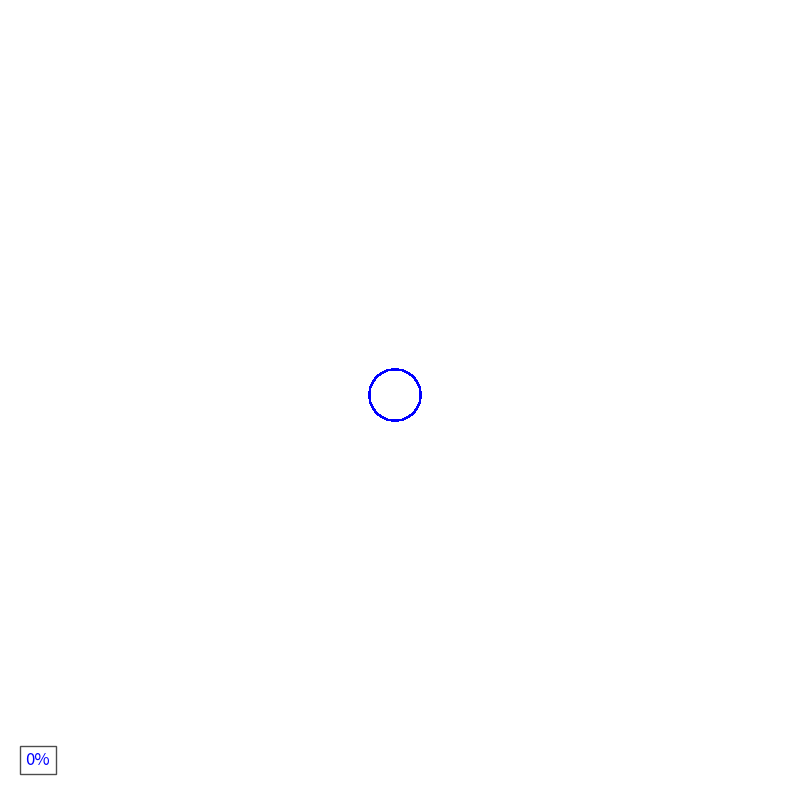

Recreate this plot in Python.
import numpy as np
import matplotlib.pyplot as plt
from matplotlib.animation import FuncAnimation
import matplotlib.patches as patches
from matplotlib import patheffects
from scipy import signal, interpolate
import tqdm
import time


def generate_smiley_outline():
    print("Generating smiley face outline...")
    # Parameter for outline point density
    n_points = 3000

    # Generate main circle outline (face)
    theta_face = np.linspace(0, 2 * np.pi, int(n_points * 0.4), endpoint=False)
    radius_face = 1.0
    x_face = radius_face * np.cos(theta_face)
    y_face = radius_face * np.sin(theta_face)

    # Generate curved smile with radius modulation for improved appearance
    theta_smile = np.linspace(0.2 * np.pi, 0.8 * np.pi, int(n_points * 0.2), endpoint=False)
    radius_smile = 0.6 + 0.05 * np.sin(theta_smile * 2)
    x_smile = radius_smile * np.cos(theta_smile)
    y_smile = radius_smile * np.sin(theta_smile) - 0.2
    # Invert y-coordinates for correct orientation
    y_smile = -y_smile

    # Generate smile edge dimples for enhanced detail
    left_dimple_x = np.linspace(-0.6, -0.5, int(n_points * 0.05))
    left_dimple_y = -0.5 * np.sin(np.linspace(0, np.pi, int(n_points * 0.05))) - 0.1

    right_dimple_x = np.linspace(0.5, 0.6, int(n_points * 0.05))
    right_dimple_y = -0.5 * np.sin(np.linspace(0, np.pi, int(n_points * 0.05))) - 0.1

    # Generate left eye outline
    theta_left_eye = np.linspace(0, 2 * np.pi, int(n_points * 0.1), endpoint=False)
    radius_left_eye = 0.15
    x_left_eye = radius_left_eye * np.cos(theta_left_eye) - 0.4
    y_left_eye = radius_left_eye * np.sin(theta_left_eye) + 0.4

    # Generate left pupil detail
    theta_left_pupil = np.linspace(0, 2 * np.pi, int(n_points * 0.05), endpoint=False)
    radius_left_pupil = 0.05
    x_left_pupil = radius_left_pupil * np.cos(theta_left_pupil) - 0.4
    y_left_pupil = radius_left_pupil * np.sin(theta_left_pupil) + 0.4

    # Generate right eye outline
    theta_right_eye = np.linspace(0, 2 * np.pi, int(n_points * 0.1), endpoint=False)
    radius_right_eye = 0.15
    x_right_eye = radius_right_eye * np.cos(theta_right_eye) + 0.4
    y_right_eye = radius_right_eye * np.sin(theta_right_eye) + 0.4

    # Generate right pupil detail
    theta_right_pupil = np.linspace(0, 2 * np.pi, int(n_points * 0.05), endpoint=False)
    radius_right_pupil = 0.05
    x_right_pupil = radius_right_pupil * np.cos(theta_right_pupil) + 0.4
    y_right_pupil = radius_right_pupil * np.sin(theta_right_pupil) + 0.4

    # Generate curved eyebrows
    left_eyebrow_x = np.linspace(-0.5, -0.3, int(n_points * 0.05))
    left_eyebrow_y = 0.1 * np.sin(np.linspace(0, np.pi, int(n_points * 0.05))) + 0.55

    right_eyebrow_x = np.linspace(0.3, 0.5, int(n_points * 0.05))
    right_eyebrow_y = 0.1 * np.sin(np.linspace(0, np.pi, int(n_points * 0.05))) + 0.55

    # Combine all coordinate sets
    x = np.concatenate([
        x_face, x_smile, x_left_eye, x_right_eye,
        x_left_pupil, x_right_pupil, left_eyebrow_x, right_eyebrow_x,
        left_dimple_x, right_dimple_x
    ])
    y = np.concatenate([
        y_face, y_smile, y_left_eye, y_right_eye,
        y_left_pupil, y_right_pupil, left_eyebrow_y, right_eyebrow_y,
        left_dimple_y, right_dimple_y
    ])

    print("✅ Smiley face outline generated!")
    return x, y


def compute_fourier_coefficients(x, y, num_coeffs=200):
    """Compute Fourier coefficients for a curve defined by x and y coordinates."""
    print(f"Computing {num_coeffs * 2 + 1} Fourier coefficients...")
    start_time = time.time()

    # Convert to complex representation
    z = x + 1j * y
    n = len(z)

    # Parameter space
    t = np.linspace(0, 2 * np.pi, n, endpoint=False)

    coeffs = []
    # Utilize tqdm for visualization of computation progress
    for k in tqdm.tqdm(range(-num_coeffs, num_coeffs + 1), desc="Calculating coefficients"):
        c_k = np.sum(z * np.exp(-1j * k * t)) / n
        coeffs.append((k, c_k))

    # Sort by coefficient magnitude for optimization of visual representation
    sorted_coeffs = sorted(coeffs, key=lambda c: abs(c[1]), reverse=True)

    duration = time.time() - start_time
    print(f"✅ Fourier coefficients computed in {duration:.2f} seconds!")
    return sorted_coeffs


def animate_fourier_drawing(coeffs, num_terms=150, duration_sec=15, fps=20):
    """Create an animation of the Fourier drawing process."""
    print(f"Setting up animation with {num_terms} terms, {duration_sec}s duration at {fps} fps...")

    # Initialize figure parameters
    fig, ax = plt.subplots(figsize=(10, 10), facecolor='white')
    ax.set_xlim(-1.5, 1.5)
    ax.set_ylim(-1.5, 1.5)
    ax.set_aspect('equal')
    ax.axis('off')  # Remove axes for clean display

    # Initialize epicycle visualization elements
    circles = []
    lines = []

    # Initialize traced curve representation
    path_line, = ax.plot([], [], 'black', lw=3.0, path_effects=[
        patheffects.SimpleLineShadow(shadow_color='gray', alpha=0.3),
        patheffects.Normal()
    ])
    traced_x, traced_y = [], []

    # Calculate total frame count
    num_frames = duration_sec * fps

    # Initialize progress tracking elements
    progress_text = ax.text(0.02, 0.02, '', transform=ax.transAxes,
                            fontsize=12, color='blue', bbox=dict(facecolor='white', alpha=0.7))
    frames_completed = 0
    start_time = None

    def init():
        # Initialize visual elements for epicycles and connecting lines
        for _ in range(num_terms):
            circle = patches.Circle((0, 0), 0.1, fill=False, color='blue', alpha=0.3)
            line, = ax.plot([], [], 'red', lw=1, alpha=0.5)
            ax.add_patch(circle)
            circles.append(circle)
            lines.append(line)
        progress_text.set_text('0%')
        return [path_line, progress_text] + circles + lines

    def update(frame):
        nonlocal frames_completed, start_time

        # Initialize timer on first frame
        if start_time is None:
            start_time = time.time()

        # Calculate parametric time value for current frame
        t = 2 * np.pi * frame / num_frames

        # Initialize center point
        x, y = 0, 0

        # Update epicycle positions and properties
        for i in range(min(num_terms, len(coeffs))):
            k, c_k = coeffs[i]
            radius = abs(c_k)
            phase = np.angle(c_k)

            # Update circle representation
            circles[i].center = (x, y)
            circles[i].radius = radius

            # Calculate next epicycle point
            next_x = x + radius * np.cos(k * t + phase)
            next_y = y + radius * np.sin(k * t + phase)

            # Update connecting line
            lines[i].set_data([x, next_x], [y, next_y])

            # Advance to next epicycle center
            x, y = next_x, next_y

        # Disable display of unused epicycles
        for i in range(min(num_terms, len(coeffs)), num_terms):
            circles[i].set_radius(0)
            lines[i].set_data([], [])

        # Update traced path
        traced_x.append(x)
        traced_y.append(y)
        path_line.set_data(traced_x, traced_y)

        # Update progress metrics
        frames_completed += 1
        progress_percent = (frames_completed / num_frames) * 100
        elapsed_time = time.time() - start_time

        if frames_completed > 1:
            estimated_total = elapsed_time * (num_frames / frames_completed)
            remaining_time = estimated_total - elapsed_time
            progress_text.set_text(f'Progress: {progress_percent:.1f}% | Est. remaining: {remaining_time:.1f}s')
        else:
            progress_text.set_text(f'Progress: {progress_percent:.1f}%')

        return [path_line, progress_text] + circles + lines

    # Initialize animation with specified parameters
    print("Generating animation frames...")
    ani = FuncAnimation(fig, update, frames=num_frames, init_func=init,
                        interval=1000 / fps, blit=True, repeat=True)

    plt.close()  # Prevent duplicate rendering in notebook environments
    print("✅ Animation setup complete!")
    return ani


def save_animation(ani, filename='smiley_fourier.gif', fps=20):
    """Save the animation to a high-quality file."""

    # Initialize progress tracking
    progress_bar = tqdm.tqdm(total=100, desc="Saving animation")

    # Setup progress monitoring callback
    last_frame = [0]

    def progress_callback(current_frame, total_frames):
        # Update progress display only on frame transitions
        if current_frame > last_frame[0]:
            progress_bar.update(100 * (current_frame - last_frame[0]) / total_frames)
            last_frame[0] = current_frame

    # Execute save operation with progress monitoring
    ani.save(filename, writer='pillow', fps=fps, dpi=200,
             progress_callback=progress_callback)

    progress_bar.close()
    print(f"✅ Animation saved successfully as {filename}!")


def main():
    print("🔹 Starting Fourier series smiley face animation generation 🔹")

    # Generate initial outline coordinates
    x, y = generate_smiley_outline()

    # Apply signal filtering for contour refinement
    print("Applying smoothing filters...")
    # Window size 15, polynomial order 3
    x = signal.savgol_filter(x, 15, 3)
    y = signal.savgol_filter(y, 15, 3)

    # Apply additional interpolation for enhanced smoothness
    print("Applying cubic interpolation for smoother curves...")
    t = np.linspace(0, 1, len(x))
    t_new = np.linspace(0, 1, 5000)  # Increased point density

    x = interpolate.interp1d(t, x, kind='cubic')(t_new)
    y = interpolate.interp1d(t, y, kind='cubic')(t_new)
    print("✅ Smoothing complete!")

    # Compute Fourier series representation
    coeffs = compute_fourier_coefficients(x, y, num_coeffs=200)

    # Generate animation
    ani = animate_fourier_drawing(coeffs, num_terms=150, duration_sec=15, fps=20)

    # Export animation
    print(f"Saving animation to smiley_fourier.gif...")
    print("This may take several minutes. Please be patient.")
    save_animation(ani, filename='../smiley_fourier.gif', fps=20)

    print("🎉 All done! The animation has been created successfully.")


if __name__ == "__main__":
    try:
        main()
    except KeyboardInterrupt:
        print("\n❌ Process interrupted by user.")
    except Exception as e:
        print(f"\n❌ Error: {e}")
